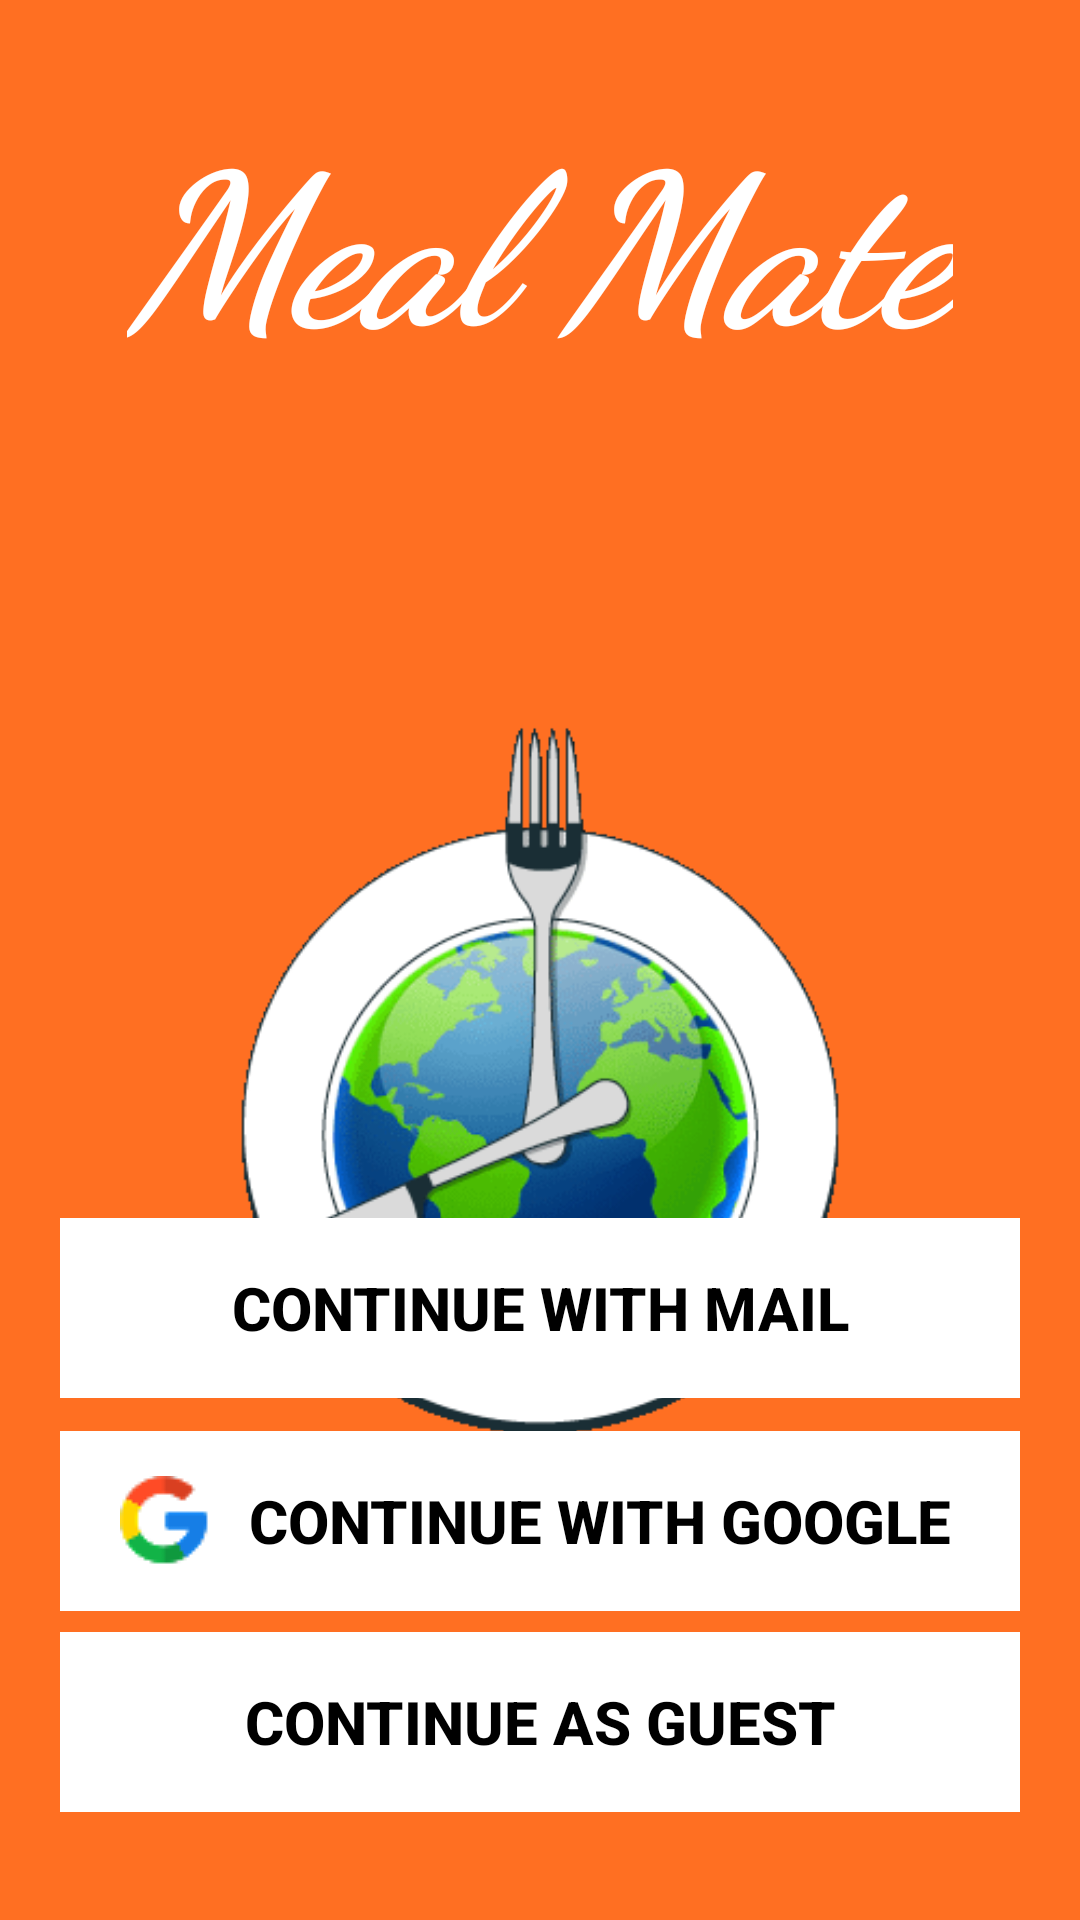

Write the Android layout XML for this screen, with the resource values it uses.
<!-- AndroidManifest.xml: application theme Theme.FoodPlanningApp -->
<!-- res/layout/fragment_start.xml -->
<?xml version="1.0" encoding="utf-8"?>
<androidx.constraintlayout.widget.ConstraintLayout xmlns:android="http://schemas.android.com/apk/res/android"
    xmlns:app="http://schemas.android.com/apk/res-auto"
    xmlns:tools="http://schemas.android.com/tools"
    android:id="@+id/frameLayout"
    android:layout_width="match_parent"
    android:layout_height="match_parent"
    android:background="@color/start_page_back"
    tools:context=".ui.start.StartFragment">

    <TextView
        android:id="@+id/textView2"
        android:layout_width="wrap_content"
        android:layout_height="wrap_content"
        android:fontFamily="cursive"
        android:layout_marginTop="30dp"
        android:rotation="0"
        android:rotationY="0"
        android:text="@string/Title_string"
        android:textAlignment="center"
        android:textColor="@color/white"
        android:textSize="70sp"
        android:textStyle="bold|italic"
        app:layout_constraintEnd_toEndOf="parent"
        app:layout_constraintStart_toStartOf="parent"
        app:layout_constraintTop_toTopOf="parent" />


    <androidx.appcompat.widget.AppCompatButton
        android:id="@+id/mailbtn"
        android:layout_width="0dp"
        android:layout_height="wrap_content"
        android:layout_marginHorizontal="20dp"
        android:layout_marginBottom="11dp"
        android:background="@drawable/btn_sqrbackground"
        android:text="@string/continue_with_mail"
        android:textColor="@color/black"
        android:textSize="20sp"
        android:textStyle="bold"
        app:backgroundTint="@color/white"
        app:layout_constraintEnd_toEndOf="parent"
        app:layout_constraintBottom_toTopOf="@+id/gbtn"
        app:layout_constraintStart_toStartOf="parent" />

    <androidx.appcompat.widget.AppCompatButton
        android:id="@+id/gbtn"
        android:layout_width="0dp"
        android:layout_height="wrap_content"
        android:layout_marginBottom="7dp"
        android:drawablePadding="10dp"
        android:paddingHorizontal="20dp"
        android:background="@drawable/btn_sqrbackground"
        android:drawableStart="@drawable/google"
        android:text="@string/continue_with_google_str"
        android:textColor="@color/black"
        android:textSize="20sp"
        android:textStyle="bold"
        app:backgroundTint="@color/white"
        app:layout_constraintBottom_toTopOf="@+id/guestbtn"
        app:layout_constraintEnd_toEndOf="@id/mailbtn"
        app:layout_constraintStart_toStartOf="@id/mailbtn" />

    <androidx.appcompat.widget.AppCompatButton
        android:id="@+id/guestbtn"
        android:layout_width="0dp"
        android:layout_height="wrap_content"
        android:layout_marginBottom="36dp"
        android:background="@drawable/btn_sqrbackground"
        android:text="@string/continue_as_guest"
        android:textSize="20sp"
        app:backgroundTint="@color/white"
        android:textColor="@color/black"
        android:textStyle="bold"
        app:layout_constraintEnd_toEndOf="@id/mailbtn"
        app:layout_constraintBottom_toBottomOf="parent"
        app:layout_constraintStart_toStartOf="@id/mailbtn" />

    <ImageView
        android:id="@+id/imageView2"
        android:layout_width="wrap_content"
        android:layout_height="wrap_content"
        android:layout_marginTop="8dp"
        android:src="@drawable/logooooo"
        app:layout_constraintEnd_toEndOf="parent"
        app:layout_constraintHorizontal_bias="0.0"
        app:layout_constraintStart_toStartOf="parent"
        app:layout_constraintTop_toBottomOf="@+id/textView2" />

    <androidx.constraintlayout.widget.Guideline
        android:id="@+id/guideline"
        android:layout_width="wrap_content"
        android:layout_height="wrap_content"
        android:orientation="vertical"
        app:layout_constraintGuide_begin="20dp" />
</androidx.constraintlayout.widget.ConstraintLayout>
<!-- resources referenced by this layout -->
<resources>
  <color name="black">#FF000000</color>
  <color name="start_page_back">#ff6f22</color>
  <color name="white">#FFFFFFFF</color>
  <!-- drawable btn_sqrbackground (drawable) -->
  <?xml version="1.0" encoding="utf-8"?>
  <shape xmlns:android="http://schemas.android.com/apk/res/android" android:shape="rectangle" >
      <corners
          android:topLeftRadius="0dp"
          android:topRightRadius="0dp"
          android:bottomLeftRadius="0dp"
          android:bottomRightRadius="0dp"
          />
  
      <size
          android:width="270dp"
          android:height="60dp"
          />
      <stroke
          android:width="3dp"
          android:color="#141414"
          />
  </shape>
  <!-- drawable google: png bitmap (drawable, 1235 bytes) -->
  <!-- drawable logooooo: gif bitmap (drawable, 23195 bytes) -->
  <string name="Title_string">Meal Mate</string>
  <string name="continue_as_guest">Continue as Guest</string>
  <string name="continue_with_google_str">Continue With Google</string>
  <string name="continue_with_mail">Continue With Mail</string>
  <style name="Theme.FoodPlanningApp" parent="Base.Theme.FoodPlanningApp" />
  <style name="Base.Theme.FoodPlanningApp" parent="Theme.Material3.DayNight.NoActionBar">
          
          
          <item name="android:windowIsTranslucent">true</item>
      </style>
</resources>
